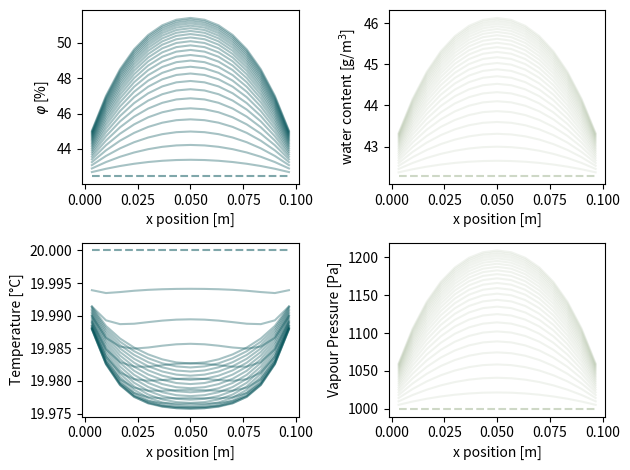

Write the Python code that produced this figure.
# -*- coding: utf-8 -*-
# quelques couleurs
rouge_A = '#C60C2E'
vert1_A = '#005157'
vert2_A = '#627D77'
vert3_A = '#9EB28F'
vert4_A = '#C5E5A4'
gris1_A = '#595A5C'
coule = [rouge_A, vert1_A, vert2_A, vert3_A, vert4_A, gris1_A]
import numpy as np
import matplotlib.pyplot as plt
from scipy.optimize import fsolve
from tqdm import tqdm

import time

start_time = time.time()


############################################################
#
#	Thermophysical functions
#
# vapour pressure at saturation
def fc_pvsat(T):
    return np.power(10, 7.625 * T / (241 + T) + 2.7877)


# vapour diffusivity depending on water content
def fc_deltav(w):
    a = 1.1 * 1e-7
    b = -1.57 * 1e-7
    return a + b * w


# thermal conductivity depending on water content
def fc_lambda(w):
    a = 0.23
    b = 6
    return a + b * w


# sorption curve
def fc_w_phi(phi):
    a = 700  # 1000
    b = 250 * 1e-6  # 146*1e-6
    c = 2.9  # 1.59
    res = a / np.power(1 - np.log(phi / 100) / b, 1 / c)
    return res * 1e-3


# sortpion curve the other way around
def fc_phi_w(w):
    a = 700  # 1000
    b = 250 * 1e-6  # 146*1e-6
    c = 2.9  # 1.59
    phi = np.zeros(len(w))
    phi = np.exp(b * (1 - np.power((a / (1000 * w)), c))) * 100
    return phi


# update local Fourier
def update_Fo(w_vec, k, rho, Cp, dt, dx):
    k = fc_lambda(w)  # variable properties
    Cp_vec = Cp + w_vec / rho
    Fo_vec = k / rho / Cp_vec * dt / dx ** 2
    return Fo_vec


# update local mass Fourier
def update_Fow(w_vec, dt, dx):
    deltav = fc_deltav(w)  # variable properties
    Fow = deltav * dt / dx ** 2
    return Fow


# update local Fourier
def update_Cm(w, phi, T):
    epsilon = 0.001 * np.min(w)
    wp = w + epsilon
    phip = fc_phi_w(wp)
    dw = abs(wp - w)
    dphi = abs(phip - phi) / 100
    pvs = fc_pvsat(T)
    Cm = dw / dphi / pvs
    return Cm


############################################################
#
#	Equation solving
#
def fc_coupled_HAM(vec_Tpvp, vec_Tpv, K, Fo, Fow, dt, rho, Cp, Cm, Lv):
    # split array
    n = int(len(vec_Tpv) / 2)  # half index
    T, pv = vec_Tpv[0:n], vec_Tpv[n:]
    Tp, pvp = vec_Tpvp[0:n], vec_Tpvp[n:]
    # we need phi in order to actualise w
    phi = pv / fc_pvsat(T) * 100
    # compute w
    w = fc_w_phi(phi)
    # update the properties
    Cm = update_Cm(w, phi, T)
    Fo = update_Fo(w, k, rho, Cp, dt, dx)
    Fow = update_Fow(w, dt, dx)
    # Crank-Nicolson scheme
    # explicit and implicit parts for T
    exp_T = 0.5 * (Fo * np.dot(K, T) + Lv * Fow / (rho * Cp) * np.dot(K, pv))
    imp_T = 0.5 * (Fo * np.dot(K, Tp) + Lv * Fow / (rho * Cp) * np.dot(K, pvp))
    #
    # exp_T = 0.5 * (Fo * np.dot(K, T))
    # imp_T = 0.5 * (Fo * np.dot(K, Tp))
    T_term = -Tp + T + exp_T + imp_T
    # explicit and implicit parts for pv
    exp_pv = 0.5 * (Fow / Cm * np.dot(K, pv))
    imp_pv = 0.5 * (Fow / Cm * np.dot(K, pvp))
    pv_term = -pvp + pv + exp_pv + imp_pv
    # send back as one array
    # print(T_term)
    # print(pv_term)

    return np.hstack([T_term, pv_term])


# domain size
n_solid = 15
n = n_solid + 2
L = 0.1  # m
# heat transfer matrix
K = np.eye(n, n, k=-1) * 1 + np.eye(n, n) * -2 + np.eye(n, n, k=1) * 1
K[0, 0], K[0, 1], K[-1, -1], K[-1, -2] = 0, 0, 0, 0

#####################
# Time & storage
t = 0
dt = 60
period = 24  #
period_sec = period * 3600
nb_period = 0.1  #
sim_time = nb_period * 24 * 3600  # seconds
modulo_storage = int(0.1 * 3600)  # sim_time/dt/100
# preparing post-process
store_Text, store_pvext = [], []
store_w, store_phi, store_T, store_pv = [], [], [], []
# arrays
pv, dw, w, T = np.ones(n), np.ones(n), np.ones(n), np.ones(n)

# physical props
Lv = 2400 * 1e3  # J/kg
k = 1.6
rho = 2800
Cp = 1000
alpha = k / rho / Cp  # 1e-7 #m2/s
dx = L / (n_solid)  #
Fo = alpha * dt / dx ** 2
# boundary conditions
Tleft = 20
pvleft = 1200
Tright = Tleft
pvright = pvleft
# initial conditions
pv_init = np.ones(n) * 1000
T_init = np.ones(n) * 20
pv = pv_init
T = T_init
phi = pv / fc_pvsat(T) * 100
w = fc_w_phi(phi)
w_init = w
phi_init = phi

Cm = update_Cm(w, phi, T)
Fo = update_Fo(w, k, rho, Cp, dt, dx)
Fow = update_Fow(w, dt, dx)
i = 0
pbar = tqdm(total=sim_time)  # set up a progress par
# time loop
while t <= sim_time:
    # update boundary conditions
    T[0] = Tleft
    # T[-1] = Tleft + 20
    T[-1] = Tleft
    pv[0] = pvleft
    # pv[-1] = pvleft + 300
    pv[-1] = pvleft

    # Cm = update_Cm(w, phi, T)
    # Fo = update_Fo(w, k, rho, Cp, dt, dx)
    # Fow = update_Fow(w, dt, dx)

    # solve the coupled, non-linear system
    result_array = fsolve(fc_coupled_HAM,
                          np.hstack([T, pv]),
                          args=(np.hstack([T, pv]), K, Fo, Fow, dt, rho, Cp, Cm, Lv))

    # split the result into T and pv
    T_plus, pv_plus = result_array[0:n], result_array[n:]

    # compute phi
    phi = pv / fc_pvsat(T) * 100
    # compute water content
    w = fc_w_phi(phi)

    # do some storage for plotting
    if (int(t) % modulo_storage) == 0 and t != 0:
        store_w.append(w[1:-1] * 1000)
        store_phi.append(phi[1:-1])
        store_T.append(T[1:-1])
        store_pv.append(pv[1:-1])
    # update variables
    pv = pv_plus
    T = T_plus
    t += dt
    i += 1
    pbar.update(dt)  # update progress bar
pbar.close()  # close it

elapsed_time = (time.time() - start_time)  # in seconds
print('computational effort ', round(elapsed_time / (sim_time / 3600), 2), ' [seconds/hour simulation]')
print('elapsed time :', round(elapsed_time / 3600), 'h', round((elapsed_time % 3600) / 60), 'min')
x_pos = np.arange(int(L / dx) + 2) * dx
x_pos = x_pos - dx / 2
x_pos = x_pos[1:-1]

print("\n#################\nPlotting (can be long)")
stop = int(len(store_phi))
start = 0
############################################################
##############################

fig, axs = plt.subplots(2, 2)
axs[0, 0].set_xlabel("x position [m]")
axs[0, 0].set_ylabel(r"$\varphi$ [%]")
axs[0, 0].plot(x_pos, phi_init[1:-1], '--', color=coule[1], alpha=0.5)
for i in range(start, stop):
    axs[0, 0].plot(x_pos, store_phi[i], '-', color=coule[1], alpha=0.35)

# plt.subplot(122)
axs[0, 1].set_xlabel("x position [m]")
axs[0, 1].set_ylabel("water content [g/m$^3$]")
axs[0, 1].plot(x_pos, w_init[1:-1] * 1000, '--', color=coule[3], alpha=0.5)
for i in range(start, stop):
    axs[0, 1].plot(x_pos, store_w[i], '-', color=coule[3], alpha=0.15)

# plt.subplot(231)
axs[1, 0].set_xlabel("x position [m]")
axs[1, 0].set_ylabel('Temperature [°C]')
axs[1, 0].plot(x_pos, T_init[1:-1], '--', color=coule[1], alpha=0.5)
for i in range(start, stop):
    axs[1, 0].plot(x_pos, store_T[i], '-', color=coule[1], alpha=0.35)

# plt.subplot(232)
axs[1, 1].set_xlabel("x position [m]")
axs[1, 1].set_ylabel("Vapour Pressure [Pa]")
axs[1, 1].plot(x_pos, pv_init[1:-1], '--', color=coule[3], alpha=0.5)
for i in range(start, stop):
    axs[1, 1].plot(x_pos, store_pv[i], '-', color=coule[3], alpha=0.15)

plt.tight_layout()
plt.savefig("./graph_duo_phi_w.pdf")
plt.show()

print('Done')
